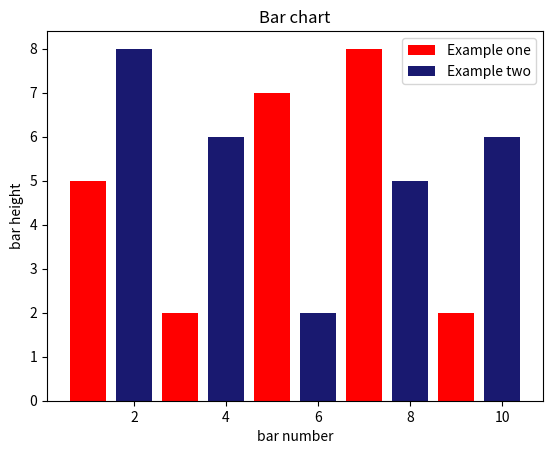

This figure's Python source:
import matplotlib.pyplot as plt

plt.bar([1, 3, 5, 7, 9], [5, 2, 7, 8, 2], label="Example one", color="r")
plt.bar([2, 4, 6, 8, 10], [8, 6, 2, 5, 6], label="Example two", color="#191970")
plt.xlabel("bar number")
plt.ylabel("bar height")
plt.title("Bar chart")

plt.legend()
plt.show()